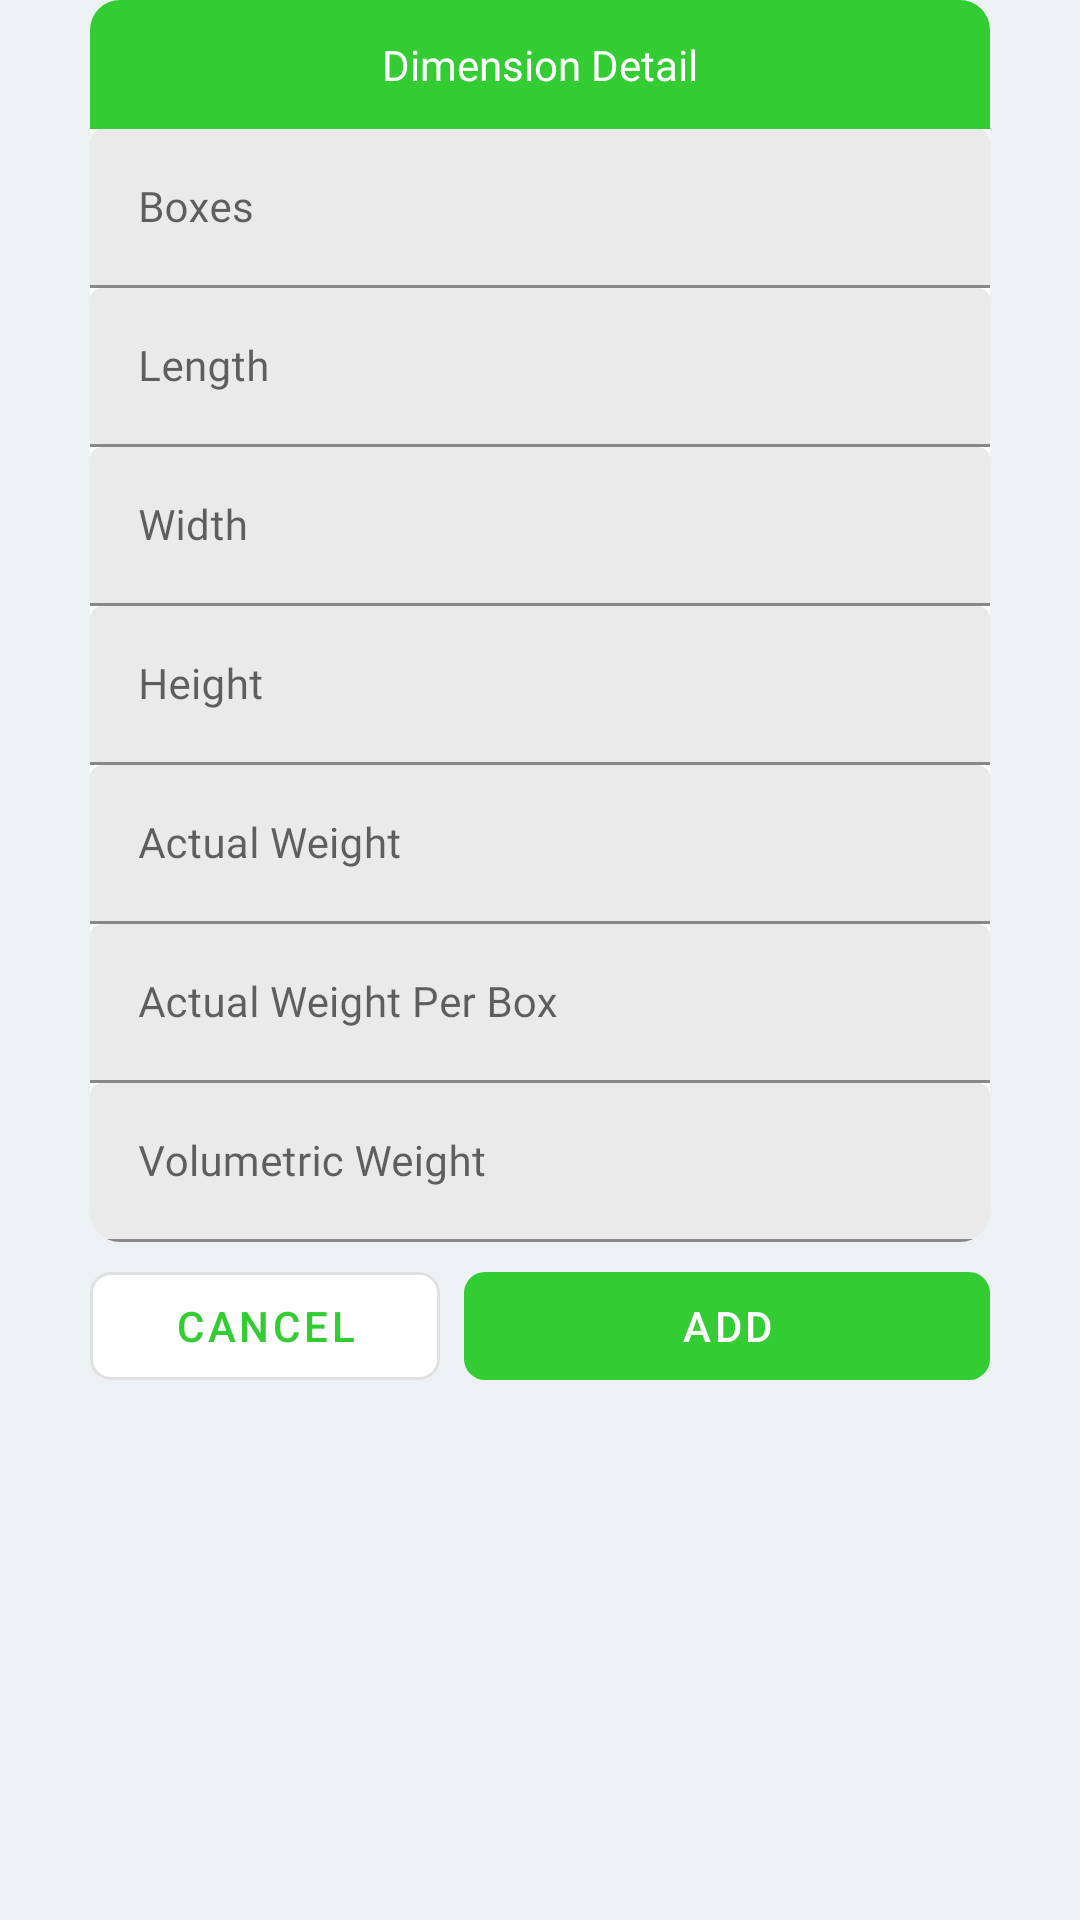

Reconstruct the res/layout file that produces this screen, plus the resources it refers to.
<!-- AndroidManifest.xml: application theme Theme.FazTrexCustomer -->
<!-- res/layout/dialog_dimension_detail.xml -->
<?xml version="1.0" encoding="utf-8"?>
<layout xmlns:android="http://schemas.android.com/apk/res/android"
    xmlns:app="http://schemas.android.com/apk/res-auto">

    <data>

    </data>

    <RelativeLayout
        android:layout_width="match_parent"
        android:layout_height="wrap_content">

        <RelativeLayout
            android:id="@+id/rlMainDialogDimension"
            android:layout_width="match_parent"
            android:layout_height="wrap_content">

            <com.google.android.material.card.MaterialCardView
                android:layout_width="@dimen/size_300dp"
                android:layout_height="wrap_content"
                android:layout_centerInParent="true"
                app:cardBackgroundColor="@color/colorWhite"
                app:cardCornerRadius="@dimen/size_10dp"
                app:cardElevation="0dp">

                <LinearLayout
                    android:layout_width="match_parent"
                    android:layout_height="wrap_content"
                    android:orientation="vertical">

                    <com.google.android.material.textview.MaterialTextView
                        android:id="@+id/tvAddDimensionDetails"
                        style="@style/TextStyleBold"
                        android:layout_width="match_parent"
                        android:layout_height="wrap_content"
                        android:background="@color/colorPrimary"
                        android:gravity="center"
                        android:padding="@dimen/size_12dp"
                        android:text="@string/dimension_detail"
                        android:textColor="@color/colorWhite" />

                    <com.google.android.material.textfield.TextInputLayout
                        android:id="@+id/tnlBoxes"
                        android:layout_width="match_parent"
                        android:layout_height="wrap_content">

                        <com.google.android.material.textfield.TextInputEditText
                            android:id="@+id/edtBoxes"
                            style="@style/CustomEditextStyle"
                            android:layout_width="match_parent"
                            android:layout_height="wrap_content"
                            android:hint="@string/lblBoxes"
                            android:inputType="numberDecimal" />
                    </com.google.android.material.textfield.TextInputLayout>

                    <com.google.android.material.textfield.TextInputLayout
                        android:id="@+id/tnlLength"
                        android:layout_width="match_parent"
                        android:layout_height="wrap_content">

                        <com.google.android.material.textfield.TextInputEditText
                            android:id="@+id/edtLength"
                            style="@style/CustomEditextStyle"
                            android:layout_width="match_parent"
                            android:layout_height="wrap_content"
                            android:hint="@string/lblLength"
                            android:inputType="numberDecimal" />
                    </com.google.android.material.textfield.TextInputLayout>

                    <com.google.android.material.textfield.TextInputLayout
                        android:id="@+id/tnlWidth"
                        android:layout_width="match_parent"
                        android:layout_height="wrap_content">

                        <com.google.android.material.textfield.TextInputEditText
                            android:id="@+id/edtWidth"
                            style="@style/CustomEditextStyle"
                            android:layout_width="match_parent"
                            android:layout_height="wrap_content"
                            android:hint="@string/lblWidth"
                            android:inputType="numberDecimal" />
                    </com.google.android.material.textfield.TextInputLayout>

                    <com.google.android.material.textfield.TextInputLayout
                        android:id="@+id/tnlHeight"
                        android:layout_width="match_parent"
                        android:layout_height="wrap_content">

                        <com.google.android.material.textfield.TextInputEditText
                            android:id="@+id/edtHeight"
                            style="@style/CustomEditextStyle"
                            android:layout_width="match_parent"
                            android:layout_height="wrap_content"
                            android:hint="@string/lblHeight"
                            android:inputType="numberDecimal" />
                    </com.google.android.material.textfield.TextInputLayout>

                    <com.google.android.material.textfield.TextInputLayout
                        android:id="@+id/tnlActualWeight"
                        android:layout_width="match_parent"
                        android:layout_height="wrap_content">

                        <com.google.android.material.textfield.TextInputEditText
                            android:id="@+id/edtActualWeight"
                            style="@style/CustomEditextStyle"
                            android:layout_width="match_parent"
                            android:layout_height="wrap_content"
                            android:hint="@string/lblActualWeight"
                            android:inputType="numberDecimal" />
                    </com.google.android.material.textfield.TextInputLayout>

                    <com.google.android.material.textfield.TextInputLayout
                        android:id="@+id/tnlActualWeightPerBox"
                        android:layout_width="match_parent"
                        android:layout_height="wrap_content">

                        <com.google.android.material.textfield.TextInputEditText
                            android:id="@+id/edtActualWeightPerBox"
                            style="@style/CustomEditextStyle"
                            android:layout_width="match_parent"
                            android:layout_height="wrap_content"
                            android:clickable="false"
                            android:focusable="false"
                            android:hint="@string/lblActualWeightPerBox"
                            android:inputType="numberDecimal"
                            android:longClickable="false" />
                    </com.google.android.material.textfield.TextInputLayout>

                    <com.google.android.material.textfield.TextInputLayout
                        android:id="@+id/tnlVolumetricWeight"
                        android:layout_width="match_parent"
                        android:layout_height="wrap_content">

                        <com.google.android.material.textfield.TextInputEditText
                            android:id="@+id/edtVolumetricWeight"
                            style="@style/CustomEditextStyle"
                            android:layout_width="match_parent"
                            android:layout_height="wrap_content"
                            android:clickable="false"
                            android:focusable="false"
                            android:hint="@string/lblVolumetricWeight"
                            android:inputType="numberDecimal"
                            android:longClickable="false" />
                    </com.google.android.material.textfield.TextInputLayout>

                </LinearLayout>

            </com.google.android.material.card.MaterialCardView>
        </RelativeLayout>

        <LinearLayout
            android:layout_width="@dimen/size_300dp"
            android:layout_height="wrap_content"
            android:layout_below="@id/rlMainDialogDimension"
            android:layout_centerHorizontal="true"
            android:layout_marginTop="@dimen/size_4dp"
            android:orientation="horizontal">

            <com.google.android.material.button.MaterialButton
                android:id="@+id/btnCancel"
                style="@style/Widget.MaterialComponents.Button.OutlinedButton"
                android:layout_width="0dp"
                android:layout_height="wrap_content"
                android:layout_marginEnd="@dimen/size_4dp"
                android:layout_weight="4"
                android:text="cancel"
                app:backgroundTint="@color/colorWhite"
                app:cornerRadius="@dimen/size_7dp" />

            <com.google.android.material.button.MaterialButton
                android:id="@+id/btnAddDialog"
                style="@style/Widget.MaterialComponents.Button.UnelevatedButton"
                android:layout_width="0dp"
                android:layout_height="wrap_content"
                android:layout_marginStart="@dimen/size_4dp"
                android:layout_weight="6"
                android:text="Add"
                app:cornerRadius="@dimen/size_7dp" />

        </LinearLayout>
    </RelativeLayout>
</layout>
<!-- resources referenced by this layout -->
<resources>
  <color name="colorPrimary">#33cc33</color>
  <color name="colorWhite">#FFF</color>
  <dimen name="size_10dp">10dp</dimen>
  <dimen name="size_12dp">12dp</dimen>
  <dimen name="size_300dp">300dp</dimen>
  <dimen name="size_4dp">4dp</dimen>
  <dimen name="size_7dp">7dp</dimen>
  <string name="dimension_detail">Dimension Detail</string>
  <string name="lblActualWeight">Actual Weight</string>
  <string name="lblActualWeightPerBox">Actual Weight Per Box</string>
  <string name="lblBoxes">Boxes</string>
  <string name="lblHeight">Height</string>
  <string name="lblLength">Length</string>
  <string name="lblVolumetricWeight">Volumetric Weight</string>
  <string name="lblWidth">Width</string>
  <style name="CustomEditextStyle">
          <item name="android:layout_height">wrap_content</item>
          <item name="android:layout_width">match_parent</item>
          <item name="backgroundTint">@color/colorDivider</item>
          <item name="android:imeOptions">actionNext</item>
          <item name="android:maxLength">40</item>
          <item name="fontFamily">@font/quicksand</item>
          <item name="android:singleLine">true</item>
          <item name="colorControlNormal">@color/colorBlack</item>
          <item name="colorControlActivated">@color/colorPrimary</item>
          <item name="colorControlHighlight">@color/colorWhite</item>
          <item name="android:textColor">@color/colorTextPrimary</item>
          <item name="android:textColorHint">@color/colorTextHint</item>
          <item name="android:textSize">@dimen/text_14sp</item>
  
      </style>
  <style name="TextStyleBold">
          <item name="android:fontFamily">@font/quicksand_bold</item>
      </style>
  <style name="Theme.FazTrexCustomer" parent="Theme.MaterialComponents.DayNight.NoActionBar">
  
          <item name="colorPrimary">@color/colorPrimary</item>
          <item name="colorPrimaryDark">@color/colorPrimaryDark</item>
          <item name="drawerArrowStyle">@style/DrawerArrowStyle</item>
          <item name="colorAccent">@color/colorAccent</item>
          <item name="android:windowBackground">@color/colorAppBackGround</item>
          <item name="android:windowDrawsSystemBarBackgrounds">true</item>
          <item name="actionMenuTextColor">@color/colorBlack</item>
  
      </style>
  <color name="colorDivider">#EAEAEA</color>
  <color name="colorBlack">#000</color>
  <color name="colorTextPrimary">#000000</color>
  <color name="colorTextHint">#686464</color>
  <dimen name="text_14sp">14sp</dimen>
  <color name="colorPrimaryDark">#009a00</color>
  <style name="DrawerArrowStyle" parent="@style/Widget.AppCompat.DrawerArrowToggle">
  
          <item name="spinBars">true</item>
          <item name="color">@android:color/white</item>
  
      </style>
  <color name="colorAccent">#d82f29</color>
  <color name="colorAppBackGround">#ECF1F4</color>
</resources>
